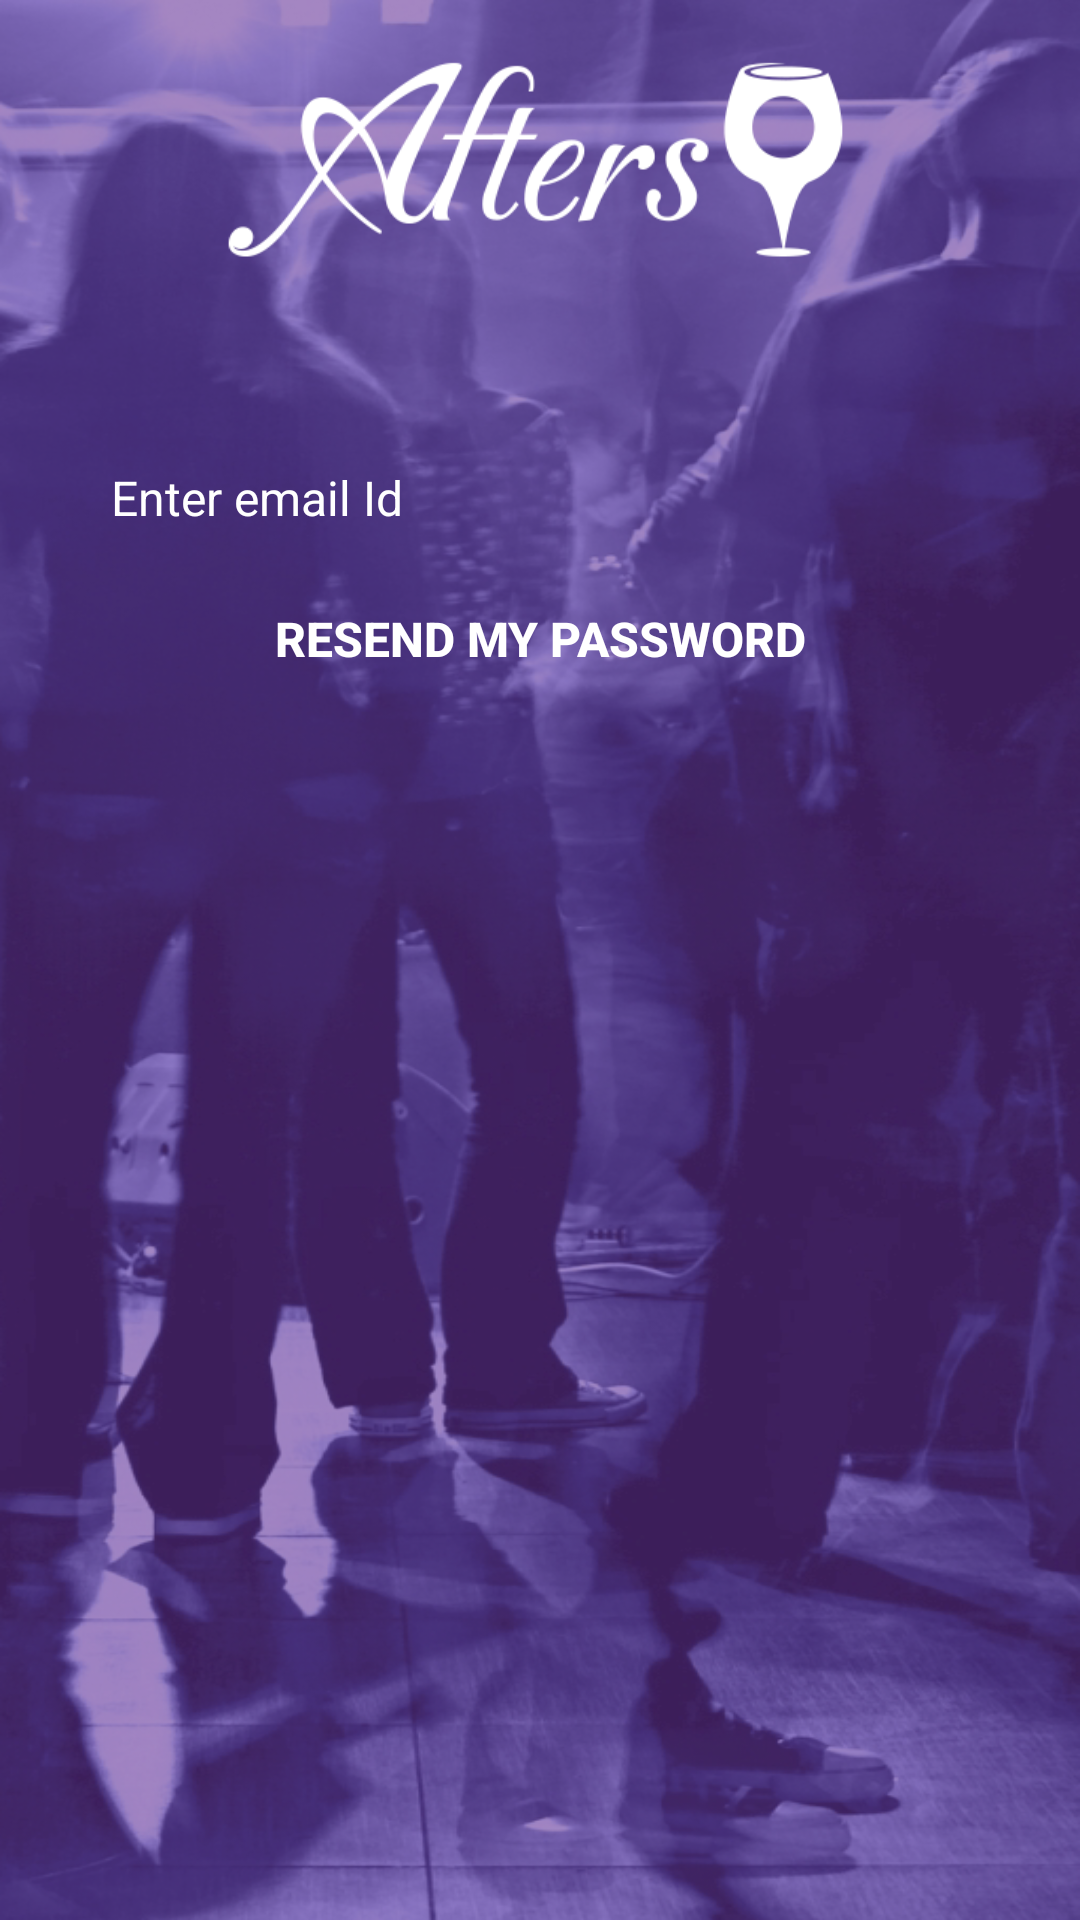

Layout XML and referenced resources for this Android screen:
<!-- AndroidManifest.xml: application theme AppTheme -->
<!-- res/layout/activity_forgot_password.xml -->
<FrameLayout xmlns:android="http://schemas.android.com/apk/res/android"
    xmlns:tools="http://schemas.android.com/tools"
    android:layout_width="match_parent"
    android:layout_height="match_parent"
    android:background="@drawable/login_back"
    tools:context="com.aftersapp.activities.LoginActivity">

    <FrameLayout
        android:layout_width="match_parent"
        android:layout_height="match_parent"
        android:background="@color/loginBackgroundTransperant"
        android:fitsSystemWindows="true">

        <LinearLayout
            android:layout_width="match_parent"
            android:layout_height="match_parent"
            android:layout_margin="16dp"
            android:orientation="vertical">

            <ImageView
                android:layout_width="wrap_content"
                android:layout_height="wrap_content"
                android:layout_marginLeft="48dp"
                android:layout_marginRight="48dp"
                android:layout_weight="1"
                android:src="@drawable/after_logo_white" />

            <ScrollView
                android:layout_width="match_parent"
                android:layout_height="match_parent"
                android:layout_weight="1">

                <LinearLayout
                    android:layout_width="match_parent"
                    android:layout_height="match_parent"
                    android:gravity="center"
                    android:orientation="vertical">

                    <LinearLayout
                        android:layout_width="match_parent"
                        android:layout_height="wrap_content"
                        android:layout_margin="16dp"
                        android:orientation="vertical">

                        <LinearLayout
                            android:id="@+id/emailIdLinearLayout"
                            android:layout_width="match_parent"
                            android:layout_height="40dp"
                            android:layout_gravity="center"
                            android:layout_marginTop="35dp"
                            android:background="@drawable/custom_white_border"
                            android:orientation="horizontal">

                            <android.support.design.widget.TextInputLayout
                                android:id="@+id/input_userIdEditText"
                                android:layout_width="match_parent"
                                android:layout_height="wrap_content"
                                android:layout_gravity="center"
                                android:textColorHint="@android:color/white">

                                <EditText
                                    android:id="@+id/txtEmail"
                                    android:layout_width="match_parent"
                                    android:layout_height="wrap_content"
                                    android:background="@android:color/transparent"
                                    android:drawablePadding="10dp"
                                    android:hint="@string/str_forgot_pwd_hint"
                                    android:inputType="textEmailAddress"
                                    android:paddingStart="5dp"
                                    android:singleLine="true"
                                    android:textColor="@android:color/white"
                                    android:textSize="16sp" />

                            </android.support.design.widget.TextInputLayout>


                        </LinearLayout>


                        <LinearLayout
                            android:layout_width="match_parent"
                            android:layout_height="wrap_content"
                            android:layout_marginTop="8dp"
                            android:background="@android:color/transparent"
                            android:orientation="horizontal"
                            android:weightSum="1">


                            <Button
                                android:id="@+id/btnOk"
                                android:layout_width="wrap_content"
                                android:layout_height="wrap_content"
                                android:layout_weight="1"
                                android:background="@drawable/custom_white_border"
                                android:text="@string/str_resend_btn"
                                android:textColor="@android:color/white"
                                android:textSize="16sp"
                                android:textStyle="bold" />
                        </LinearLayout>

                    </LinearLayout>
                </LinearLayout>

            </ScrollView>
        </LinearLayout>
    </FrameLayout>

</FrameLayout>
<!-- resources referenced by this layout -->
<resources>
  <color name="loginBackgroundTransperant">#96663399</color>
  <!-- drawable after_logo_white: png bitmap (drawable, 9608 bytes) -->
  <!-- drawable login_back: png bitmap (drawable, 739517 bytes) -->
  <string name="str_forgot_pwd_hint">Enter email Id</string>
  <string name="str_resend_btn">Resend my password</string>
  <style name="AppTheme" parent="Theme.AppCompat.Light.DarkActionBar">
          
          <item name="colorPrimary">@color/colorPrimary</item>
          <item name="colorPrimaryDark">@color/colorPrimaryDark</item>
          <item name="colorAccent">@color/colorAccent</item>
      </style>
  <color name="colorPrimary">#643596</color>
  <color name="colorPrimaryDark">#542685</color>
  <color name="colorAccent">#7F83D3</color>
</resources>
